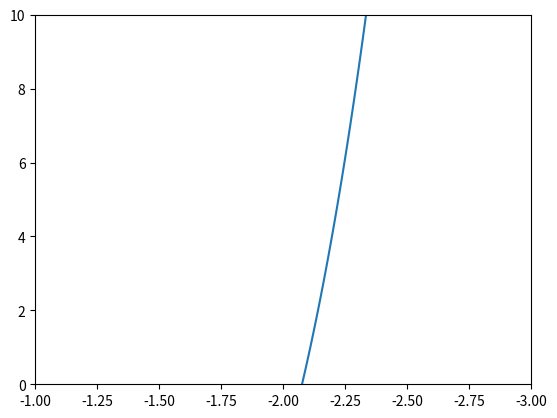

Source code (Python):
import matplotlib.pyplot as plt

#x = [int(i) for i in range(-10, 10)]

x = [(i / 100) for i in range(-250, -200)]

y = [0 for i in range(len(x))]

for i in range(len(x)):
    y[i] = 3 * pow(x[i], 4) + 8 * pow(x[i], 3) + 6 * pow(x[i], 2) - 10
print('x: ', x)
print('y: ', y)

plt.plot(x, y)
plt.axis([-1, -3, 0, 10])
plt.show()